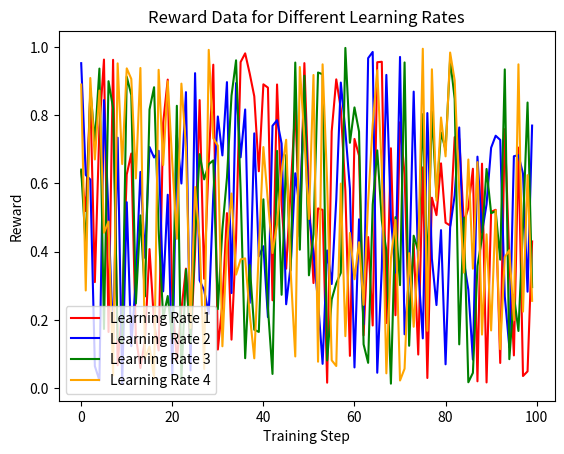

Here is the Python script that generated this plot:
import matplotlib.pyplot as plt
import numpy as np

# 假设 n 是你的训练步长，将其替换为实际的值
n = 100

# 这里只是为了演示，你需要用实际的reward数据替换这些
reward1 = np.random.rand(n)
reward2 = np.random.rand(n)
reward3 = np.random.rand(n)
reward4 = np.random.rand(n)

# 创建一个新的图像
plt.figure()

# 绘制四条曲线
plt.plot(reward1, label='Learning Rate 1', color='red')
plt.plot(reward2, label='Learning Rate 2', color='blue')
plt.plot(reward3, label='Learning Rate 3', color='green')
plt.plot(reward4, label='Learning Rate 4', color='orange')

# 设置标题和坐标轴标签
plt.title('Reward Data for Different Learning Rates')
plt.xlabel('Training Step')
plt.ylabel('Reward')

# 在左下角放置图例
plt.legend(loc='lower left')

# 显示图像
plt.show()